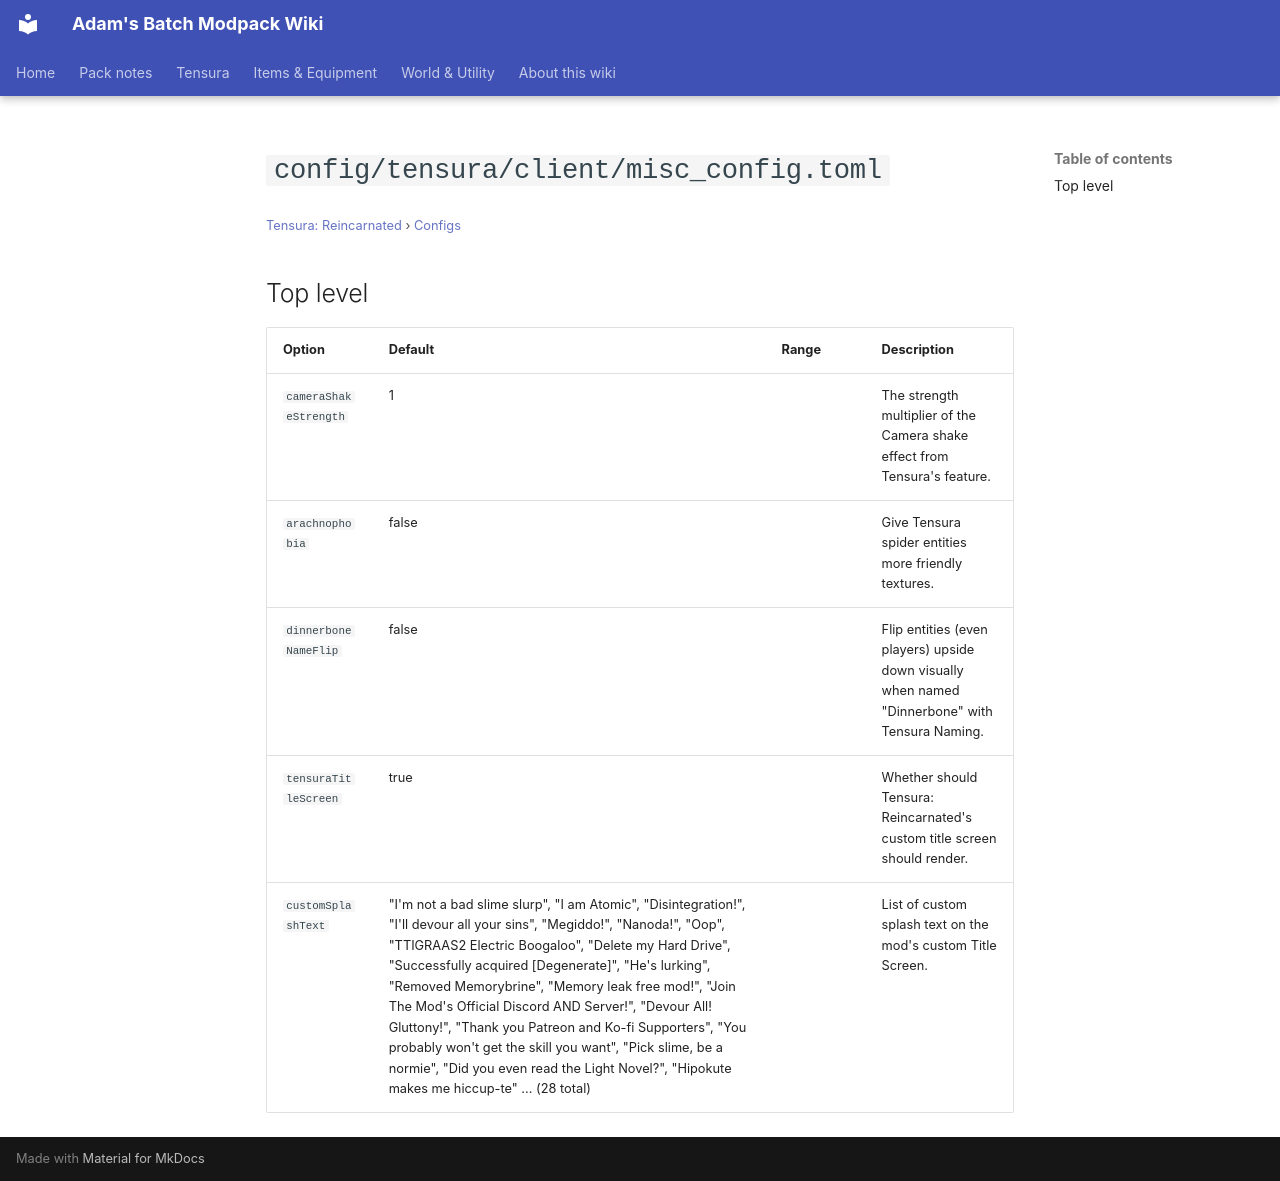

repository: Proteus-Nell/Adams-Batch-MC-Modpack-Wiki · page: tensura-reincarnated/configs/config-tensura-client-misc-config/index.html · generator: mkdocs

# `config/tensura/client/misc_config.toml`

<small>[Tensura: Reincarnated](../index.md) &rsaquo; [Configs](index.md)</small>

## Top level

| Option | Default | Range | Description |
|---|---|---|---|
| `cameraShakeStrength` | 1 |  | The strength multiplier of the Camera shake effect from Tensura's feature. |
| `arachnophobia` | false |  | Give Tensura spider entities more friendly textures. |
| `dinnerboneNameFlip` | false |  | Flip entities (even players) upside down visually when named "Dinnerbone" with Tensura Naming. |
| `tensuraTitleScreen` | true |  | Whether should Tensura: Reincarnated's custom title screen should render. |
| `customSplashText` | "I'm not a bad slime slurp", "I am Atomic", "Disintegration!", "I'll devour all your sins", "Megiddo!", "Nanoda!", "Oop", "TTIGRAAS2 Electric Boogaloo", "Delete my Hard Drive", "Successfully acquired [Degenerate]", "He's lurking", "Removed Memorybrine", "Memory leak free mod!", "Join The Mod's Official Discord AND Server!", "Devour All! Gluttony!", "Thank you Patreon and Ko-fi Supporters", "You probably won't get the skill you want", "Pick slime, be a normie", "Did you even read the Light Novel?", "Hipokute makes me hiccup-te" ... (28 total) |  | List of custom splash text on the mod's custom Title Screen. |
